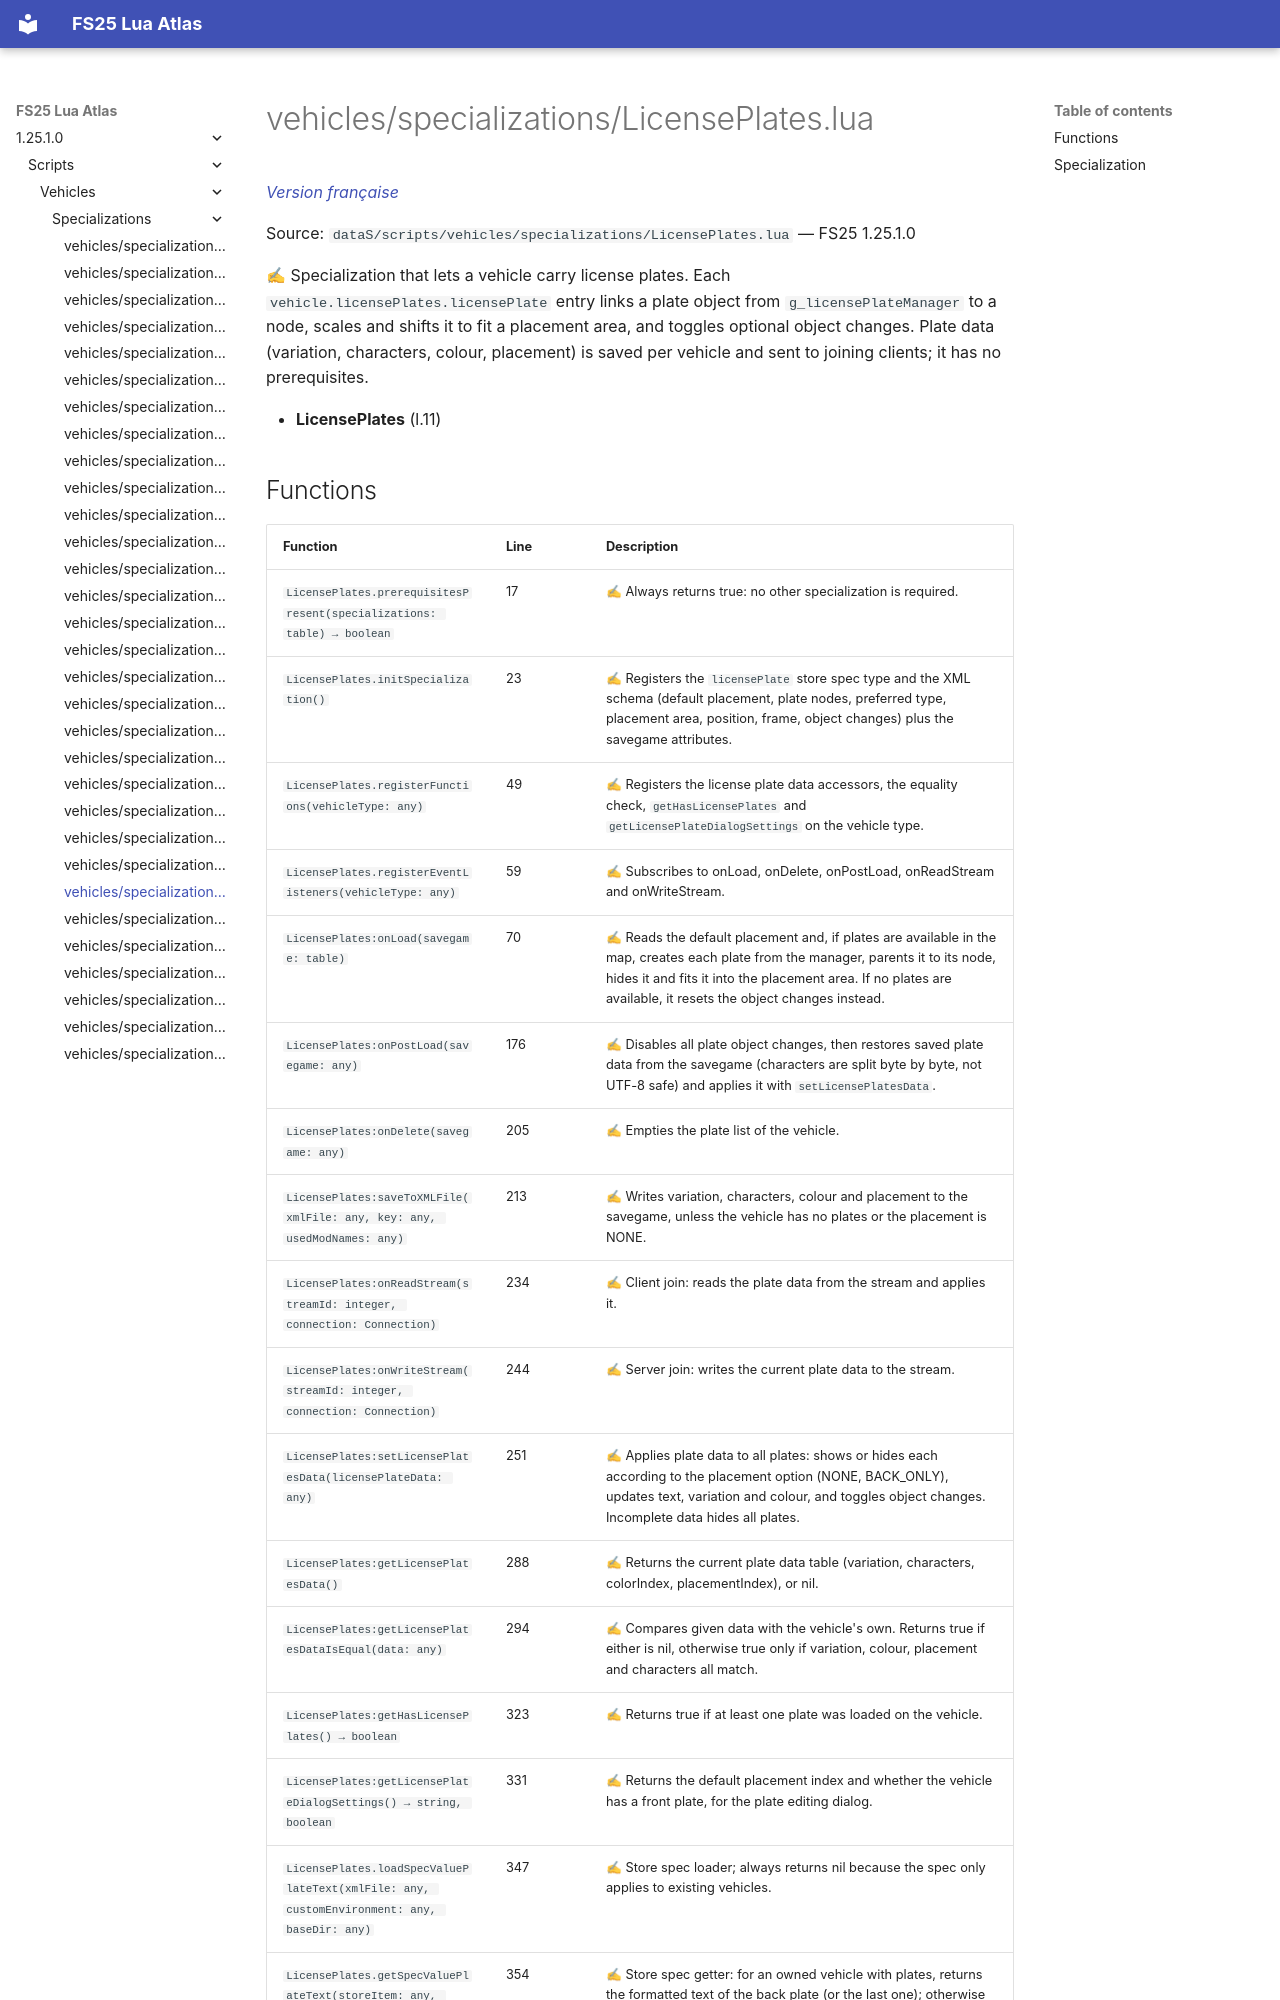

repository: Tim0219800/fs25-lua-atlas · page: 1.25.1.0/scripts/vehicles/specializations/LicensePlates.html · generator: mkdocs

# vehicles/specializations/LicensePlates.lua

*[Version française](../../../fr/scripts/vehicles/specializations/LicensePlates.md)*

Source: `dataS/scripts/vehicles/specializations/LicensePlates.lua` — FS25 1.25.1.0

✍ Specialization that lets a vehicle carry license plates. Each `vehicle.licensePlates.licensePlate` entry links a plate object from `g_licensePlateManager` to a node, scales and shifts it to fit a placement area, and toggles optional object changes. Plate data (variation, characters, colour, placement) is saved per vehicle and sent to joining clients; it has no prerequisites.

- **LicensePlates** (l.11)
